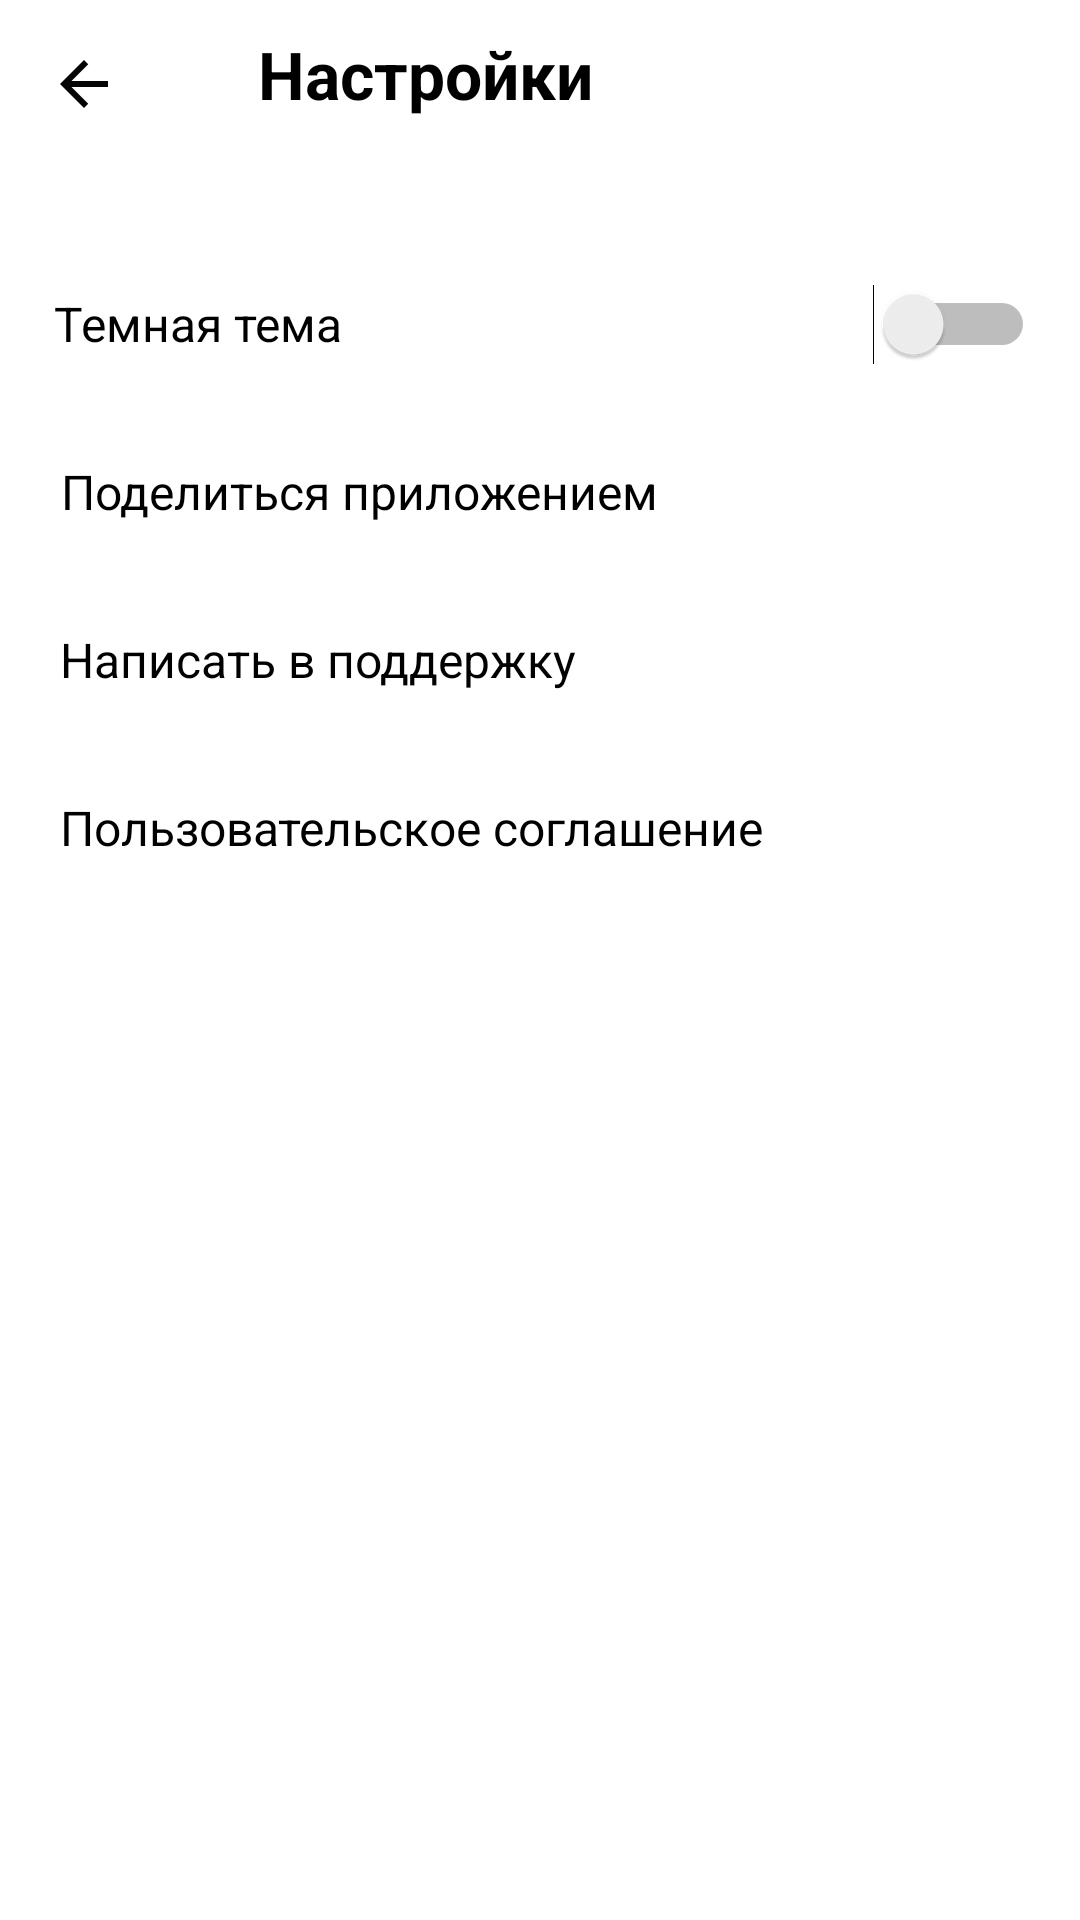

This screen was rendered from an Android layout file. Write that file and the resources it references.
<!-- AndroidManifest.xml: application theme Theme.MaterialComponents.DayNight.NoActionBar -->
<!-- res/layout/settings_activity.xml -->
<LinearLayout xmlns:android="http://schemas.android.com/apk/res/android"
    xmlns:app="http://schemas.android.com/apk/res-auto"
    xmlns:tools="http://schemas.android.com/tools"
    android:layout_width="match_parent"
    android:layout_height="match_parent"
    android:orientation="vertical">


    <LinearLayout
        android:layout_width="match_parent"
        android:layout_height="80dp"
        android:layout_gravity="center"
        android:orientation="horizontal"
        tools:ignore="UseCompoundDrawables">

        <ImageView
            android:id="@+id/imageView"
            android:layout_width="16dp"
            android:layout_height="16dp"
            android:layout_gravity="top"
            android:layout_margin="@dimen/margin_end"
            app:srcCompat="@drawable/back"
            android:contentDescription="@string/app_name" />

        <TextView
            android:layout_width="wrap_content"
            android:layout_height="wrap_content"
            android:layout_gravity="start"
            android:layout_marginStart="20dp"
            android:gravity="center"
            android:padding="10dp"
            android:text="@string/buton_settings"
            android:textColor="@color/black"
            android:textSize="22sp"
            android:textStyle="bold"      />
    </LinearLayout>

    <LinearLayout
        android:layout_width="match_parent"
        android:layout_height="match_parent"
        android:orientation="vertical">


            <Switch
                android:id="@+id/switch_dark"
                android:layout_width="match_parent"
                android:layout_height="@dimen/frame_layout_height"
                android:layout_gravity="center_vertical|end"
                android:layout_marginStart="18dp"
                android:layout_marginEnd="15dp"
                android:gravity="center|start"
                android:showText="true"
                android:text="@string/dark_theme"
                android:textOff="@string/whitespace"
                android:textSize="@dimen/text_size_medium"
                tools:ignore="TextSizeCheck,TouchTargetSizeCheck,UseSwitchCompatOrMaterialXml,VisualLintButtonSize" />


        <FrameLayout
            android:layout_width="match_parent"
            android:layout_height="@dimen/frame_layout_height">

            <TextView
                android:layout_width="wrap_content"
                android:layout_height="wrap_content"
                android:layout_gravity="center_vertical"
                android:layout_marginStart= "@dimen/margin_end"
                android:gravity="center"
                android:text="@string/share_app"
                android:textColor="@color/black"
                android:textSize="@dimen/text_size_medium" />

            <ImageButton
                android:id="@+id/imageButton_share"
                android:layout_width="28dp"
                android:layout_height="28dp"
                android:layout_gravity="end|center_vertical"
                android:layout_marginVertical="5dp"
                android:layout_marginEnd="@dimen/margin_end"
                android:backgroundTint="@color/white"
                android:contentDescription="@string/share_app"
                android:foreground="@android:drawable/ic_menu_share"
                android:tooltipText="@string/share_app"
                tools:ignore="TouchTargetSizeCheck,ImageContrastCheck,DuplicateSpeakableTextCheck" />

        </FrameLayout>


        <FrameLayout
            android:layout_width="match_parent"
            android:layout_height="@dimen/frame_layout_height">

            <TextView
                android:layout_width="wrap_content"
                android:layout_height="wrap_content"
                android:layout_gravity="start|center_vertical"
                android:layout_marginStart="@dimen/margin_end"
                android:gravity="center"
                android:text="@string/support"
                android:textColor="@color/black"
                android:textSize="@dimen/text_size_medium"
                tools:ignore="VisualLintOverlap" />

            <ImageButton
                android:id="@+id/imageButton_support"
                android:layout_width="28dp"
                android:layout_height="28dp"
                android:layout_gravity="end|center_vertical"
                android:layout_marginVertical="5dp"
                android:layout_marginEnd="@dimen/margin_end"
                android:backgroundTint="@color/white"
                android:contentDescription="@string/support"
                android:foreground="@drawable/support_gray"
                android:tooltipText="@string/support"
                tools:ignore="TouchTargetSizeCheck,DuplicateSpeakableTextCheck" />

        </FrameLayout>


        <FrameLayout
            android:layout_width="match_parent"
            android:layout_height="@dimen/frame_layout_height">

            <TextView
                android:layout_width="wrap_content"
                android:layout_height="wrap_content"
                android:layout_gravity="center_vertical"
                android:layout_marginStart="20dp"
                android:gravity="center"
                android:text="@string/agreement"
                android:textColor="@color/black"
                android:textSize="@dimen/text_size_medium" />

            <ImageButton
                android:id="@+id/imageButton_forward"
                android:layout_width="8dp"
                android:layout_height="14dp"
                android:layout_gravity="end|center_vertical"
                android:layout_marginVertical="5dp"
                android:layout_marginEnd="20dp"
                android:backgroundTint="@color/white"
                android:contentDescription="@string/agreement"
                android:foreground="@drawable/forward"
                android:tooltipText="@string/agreement"
                tools:ignore="TouchTargetSizeCheck,DuplicateSpeakableTextCheck,ImageContrastCheck" />

        </FrameLayout>

    </LinearLayout>

</LinearLayout>
<!-- resources referenced by this layout -->
<resources>
  <color name="black">#FF000000</color>
  <color name="white">#FFFFFFFF</color>
  <dimen name="frame_layout_height">56dp</dimen>
  <dimen name="margin_end">20dp</dimen>
  <dimen name="text_size_medium">16sp</dimen>
  <!-- drawable back (drawable) -->
  <vector xmlns:android="http://schemas.android.com/apk/res/android"
      android:width="16dp"
      android:height="16dp"
      android:viewportWidth="16"
      android:viewportHeight="16">
    <path
        android:pathData="M16,7H3.83L9.42,1.41L8,0L0,8L8,16L9.41,14.59L3.83,9H16V7Z"
        android:fillColor="#050505"/>
  </vector>
  <!-- drawable support_gray: png bitmap (drawable, 5642 bytes) -->
  <string name="agreement">Пользовательское соглашение</string>
  <string name="app_name">Создатель плэй-листа</string>
  <string name="buton_settings">Настройки</string>
  <string name="dark_theme">Темная тема</string>
  <string name="share_app">Поделиться приложением</string>
  <string name="support">Написать в поддержку</string>
  <string name="whitespace"> </string>
</resources>
